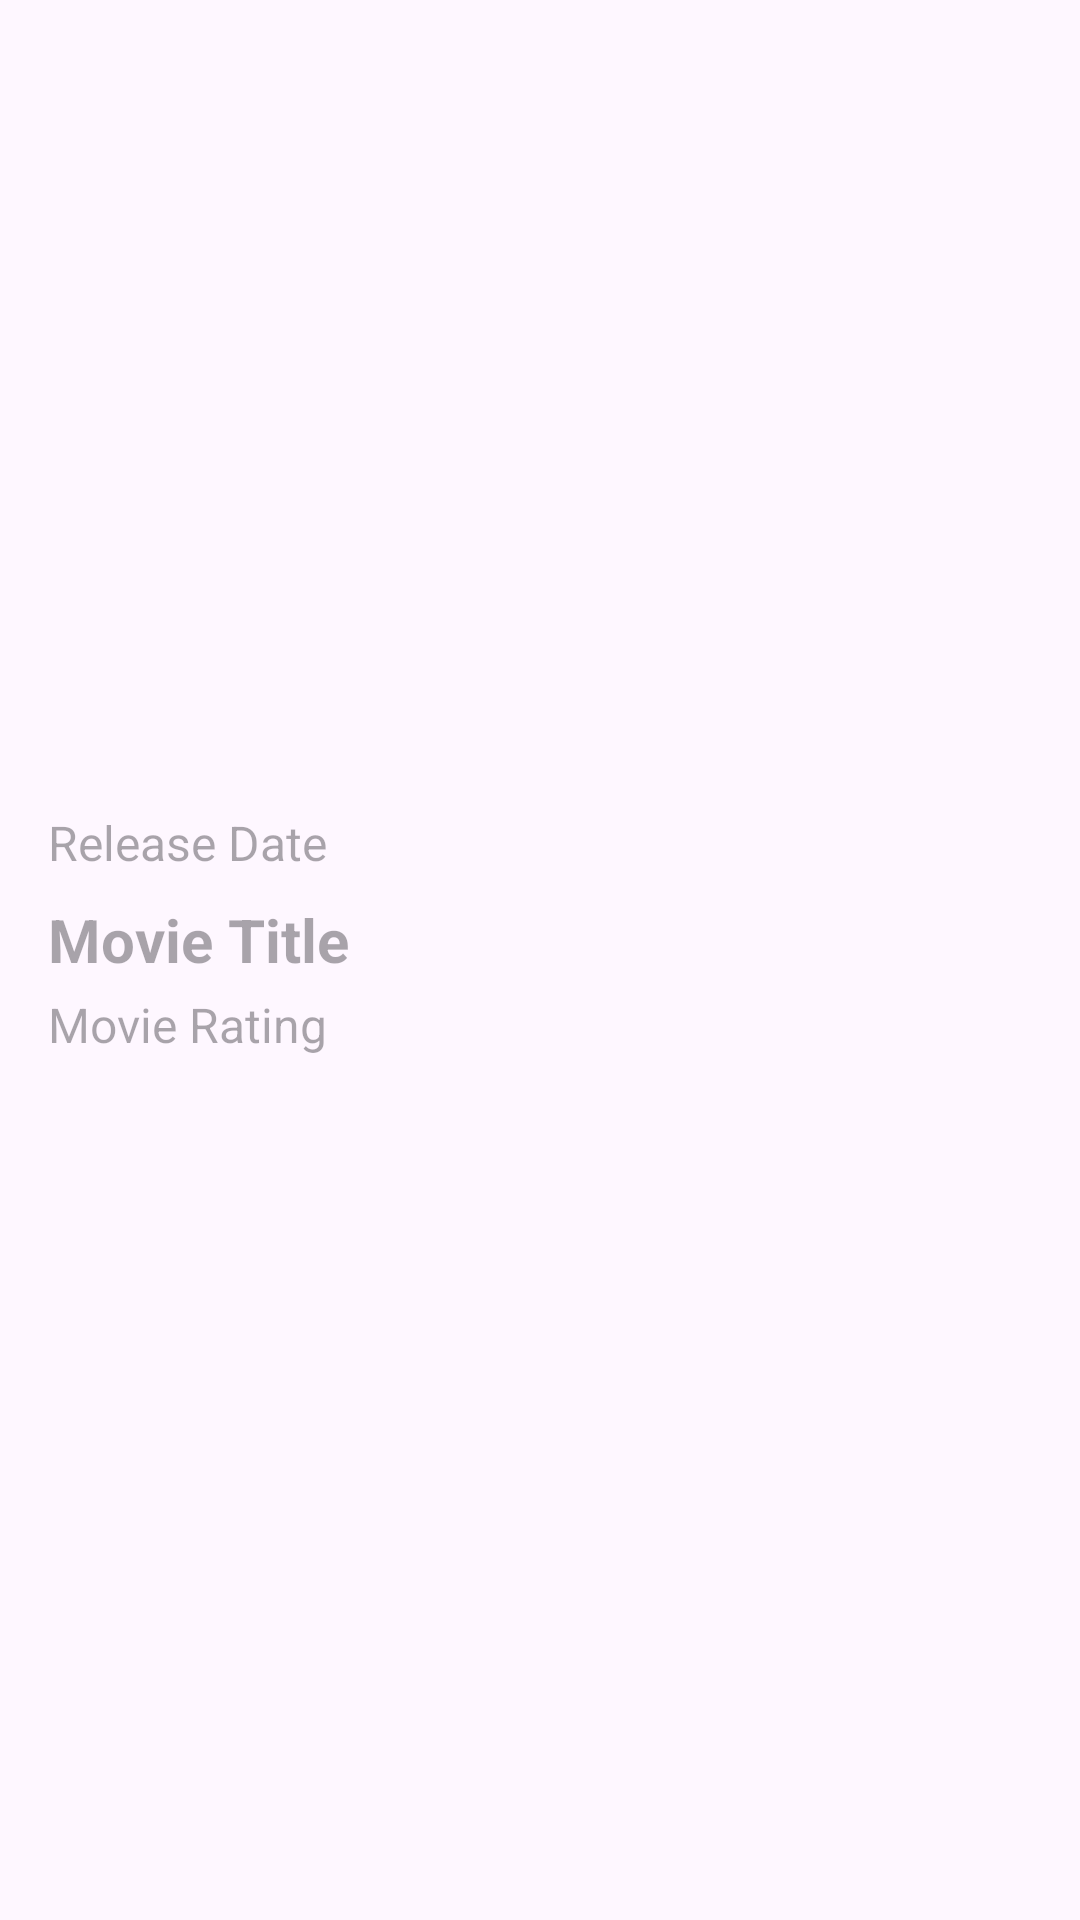

Layout XML and referenced resources for this Android screen:
<!-- AndroidManifest.xml: application theme Theme.MovieDbApplication -->
<!-- res/layout/movie_detail_fragment.xml -->
<?xml version="1.0" encoding="utf-8"?>
<LinearLayout xmlns:android="http://schemas.android.com/apk/res/android"
    android:layout_width="match_parent"
    android:layout_height="match_parent"
    android:orientation="vertical"
    android:padding="16dp">

    <ImageView
        android:id="@+id/movieImage"
        android:layout_width="match_parent"
        android:layout_height="250dp"
        android:scaleType="centerCrop" />
    <TextView
        android:id="@+id/movieReleaseDate"
        android:layout_width="wrap_content"
        android:layout_height="wrap_content"
        android:hint="Release Date"
        android:textSize="16sp"
        android:layout_marginTop="4dp" />

    <TextView
        android:id="@+id/movieTitle"
        android:layout_width="wrap_content"
        android:layout_height="wrap_content"
        android:layout_marginTop="8dp"
        android:hint="Movie Title"
        android:textSize="20sp"
        android:textStyle="bold" />

    <TextView
        android:id="@+id/movieRating"
        android:layout_width="wrap_content"
        android:layout_height="wrap_content"
        android:hint="Movie Rating"
        android:textSize="16sp"
        android:layout_marginTop="4dp" />




</LinearLayout>
<!-- resources referenced by this layout -->
<resources>
  <style name="Theme.MovieDbApplication" parent="Base.Theme.MovieDbApplication" />
  <style name="Base.Theme.MovieDbApplication" parent="Theme.Material3.DayNight.NoActionBar">
          
          
      </style>
</resources>
